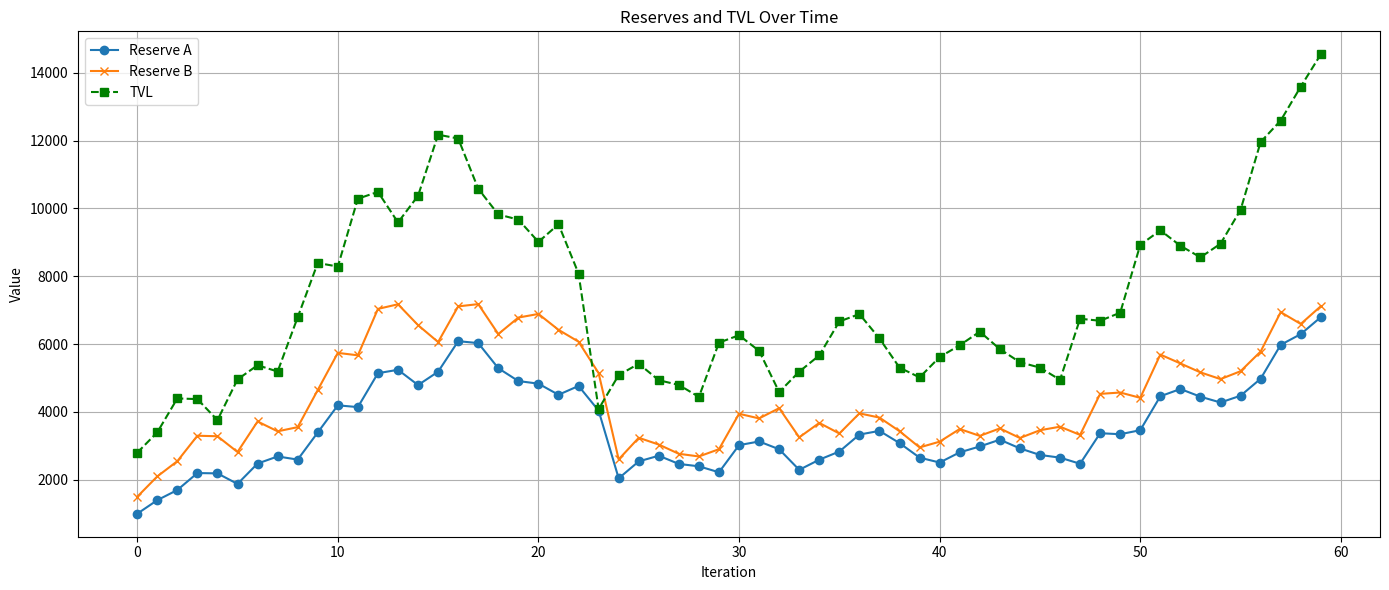
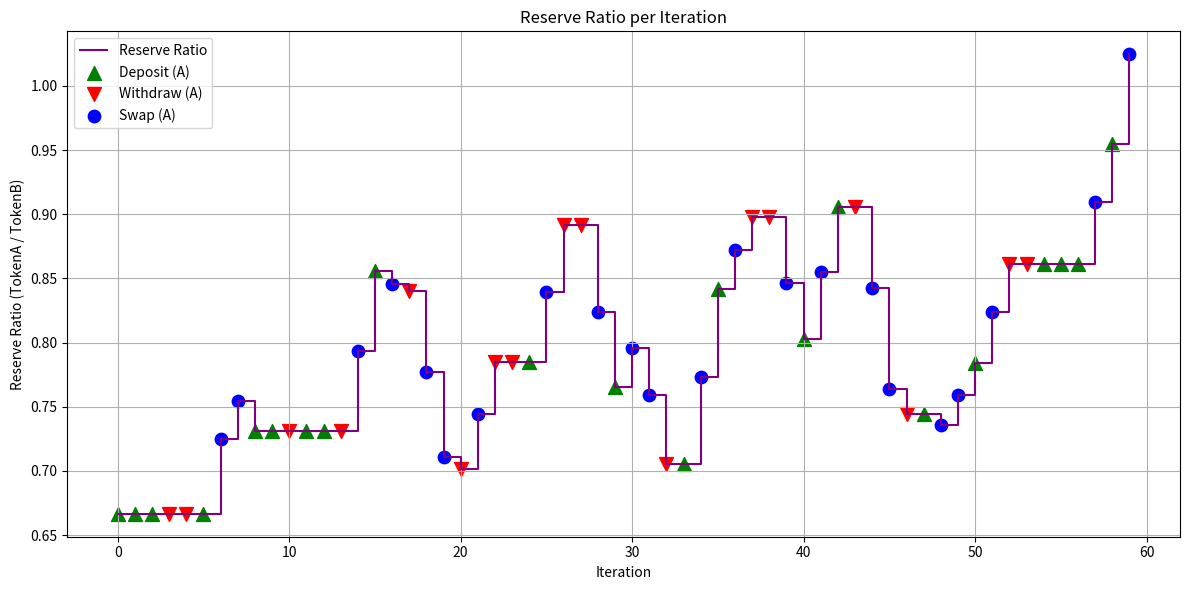
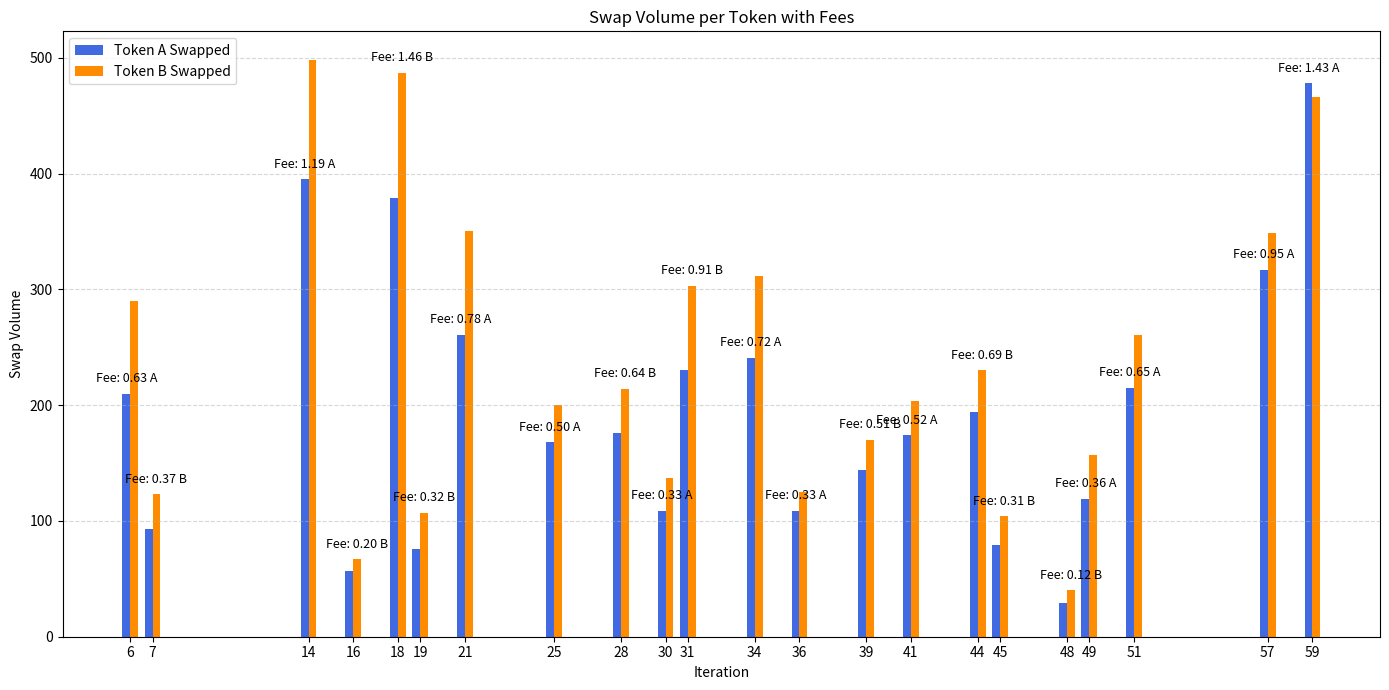
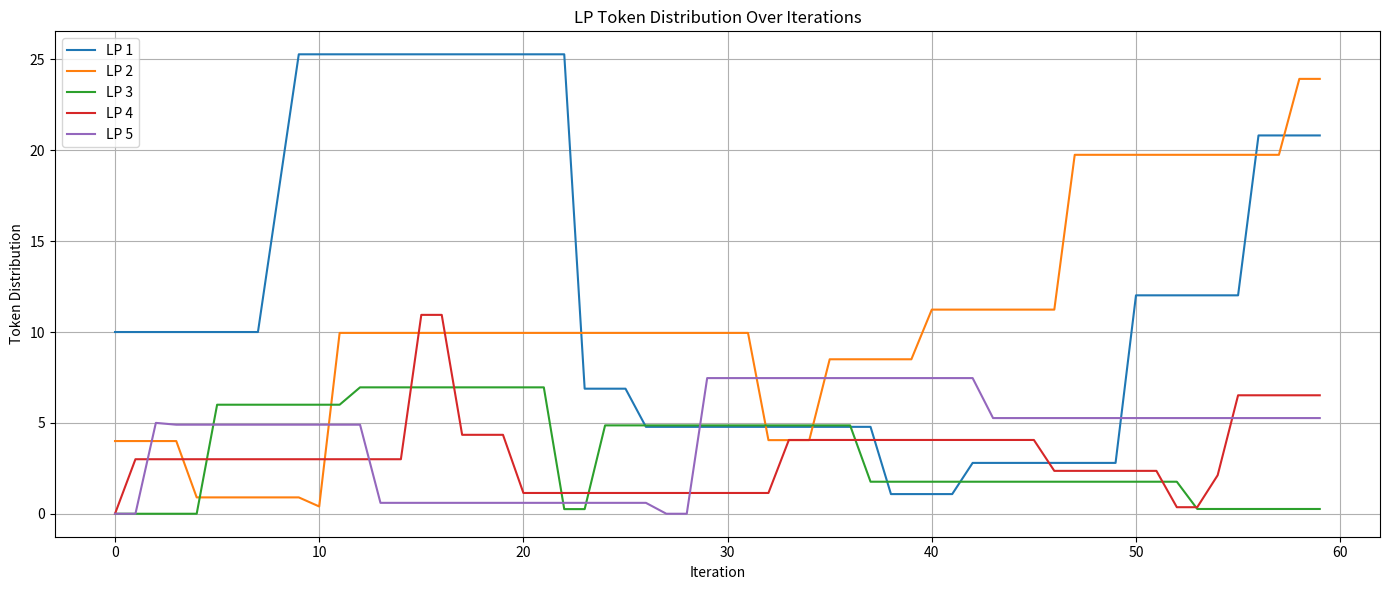
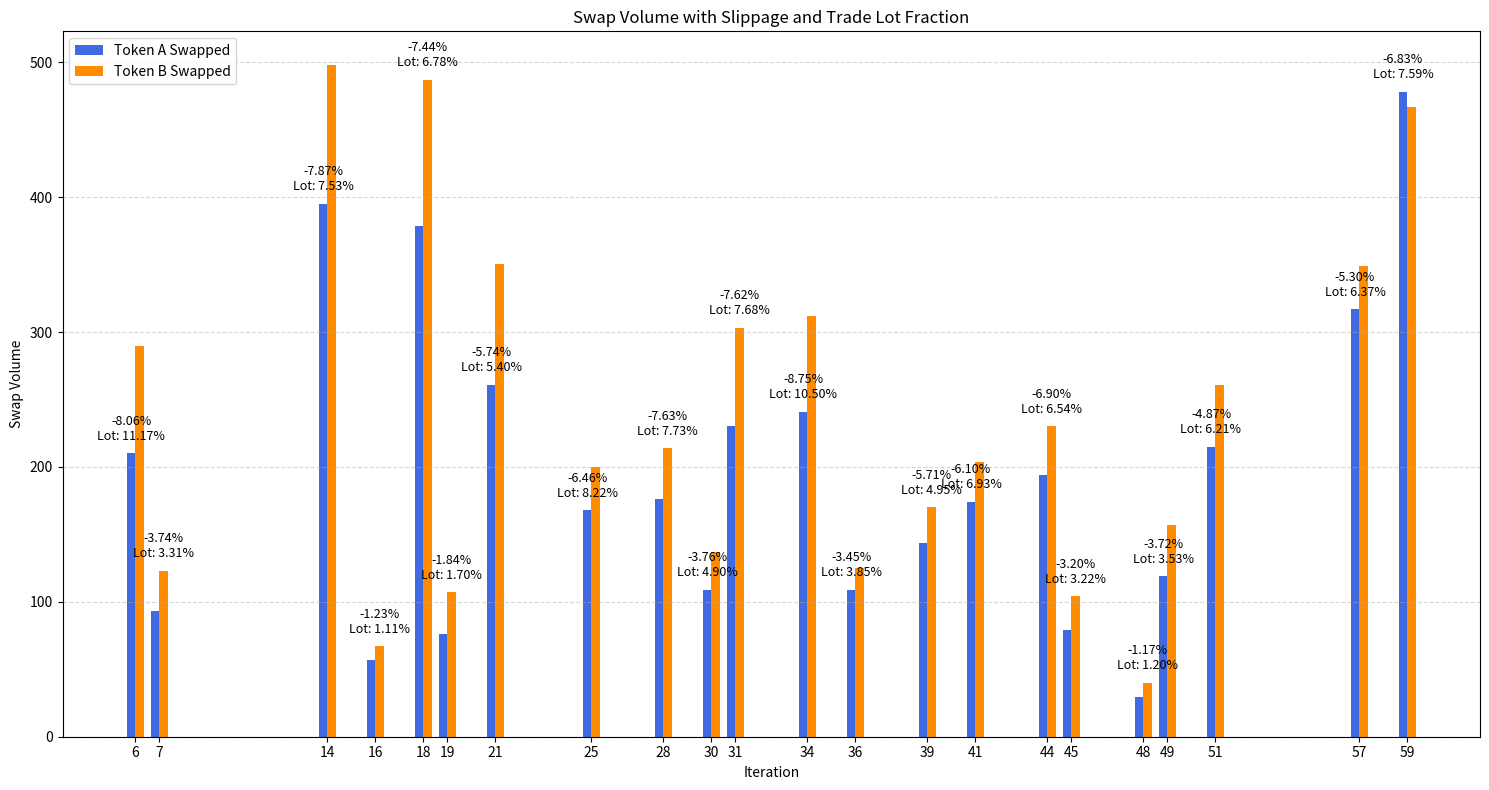

Here is the Python script that generated these plots, in order:
import matplotlib.pyplot as plt
import numpy as np

# Simulation data
total_swap_volume_a = [0,0,0,0,0,0,210,92.82233815064453,0,0,0,0,0,0,395,0,56.634600636551404,0,378.6389113517222,76.0417686565453,0,261,0,0,0,168,0,0,176.3166145016757,0,109,229.9938257867995,0,0,241,0,109,0,0,143.9351096673577,0,174,0,0,193.86597896199956,79.47545064618343,0,0,29.41993530230231,119,0,215,0,0,0,0,0,317,0,478] 
total_swap_volume_b = [0,0,0,0,0,0,289.6055209956235,123,0,0,0,0,0,0,497.9752492775079,0,67,0,487,107,0,350.5605793876758,0,0,0,200.15237834565548,0,0,214,0,137.00980576467938,303,0,0,311.7439033651628,0,124.97165442255165,0,0,170,0,203.4331609354977,0,0,230,104,0,0,40,156.6827166210196,0,260.85775540808174,0,0,0,0,0,348.56729738366823,0,466.50328924686977] 
total_fees_a = [0,0,0,0,0,0,0.63,0,0,0,0,0,0,0,1.185,0,0,0,0,0,0,0.783,0,0,0,0.504,0,0,0,0,0.327,0,0,0,0.723,0,0.327,0,0,0,0,0.522,0,0,0,0,0,0,0,0.357,0,0.645,0,0,0,0,0,0.951,0,1.434] 
total_fees_b = [0,0,0,0,0,0,0,0.369,0,0,0,0,0,0,0,0,0.201,0,1.461,0.321,0,0,0,0,0,0,0,0,0.642,0,0,0.909,0,0,0,0,0,0,0,0.51,0,0,0,0,0.69,0.312,0,0,0.12,0,0,0,0,0,0,0,0,0,0,0] 
reserve_ratio = [0.6666666666666666,0.6666666666666666,0.6666666666666666,0.6666666666666666,0.6666666666666666,0.6666666666666666,0.725124297624055,0.754653155696297,0.7307990548317025,0.7307990548317025,0.7307990548317026,0.7307990548317026,0.7307990548317025,0.7307990548317026,0.793212113600203,0.8557975040516054,0.8452925468142001,0.8399486709407852,0.7774926311123659,0.7106707351079,0.7017736345491764,0.7445218183284862,0.7851418509160073,0.7851418509160073,0.7851418509160072,0.8393604981793943,0.8919473972071673,0.8919473972071674,0.8239094135592322,0.7656483847938187,0.7955634955589419,0.7590555306495033,0.7054173559958896,0.7054173559958897,0.7730704510930032,0.8421361744376804,0.8721977835986022,0.8979206325363116,0.8979206325363116,0.8466771156903393,0.8031698102495395,0.8553177820167183,0.9053946899164907,0.9053946899164907,0.8428955607043459,0.7641870254440715,0.7442001096922323,0.7442001096922324,0.7354983825575577,0.7594966602974745,0.7840768942464401,0.8242039791519995,0.8611941568731525,0.8611941568731525,0.8611941568731524,0.8611941568731525,0.8611941568731525,0.9094370079447754,0.9546287030755639,1.0246444366377152] 
slippage_a_to_b = [0,0,0,0,0,0,-8.061739366468723,0,0,0,0,0,0,0,-7.868394556560957,0,0,0,0,0,0,-5.741696579864223,0,0,0,-6.459518571697092,0,0,0,0,-3.760241757209537,0,0,0,-8.751219892244286,0,-3.4466504875638018,0,0,0,0,-6.096911915501308,0,0,0,0,0,0,0,-3.7152451060051375,0,-4.868586650945912,0,0,0,0,0,-5.304694074485307,0,-6.833173641375742] 
slippage_b_to_a = [0,0,0,0,0,0,0,-3.7410985151240848,0,0,0,0,0,0,0,0,-1.2275050099669185,0,-7.435697202599935,-1.8435297467706457,0,0,0,0,0,0,0,0,-7.62802648014593,0,0,-7.623201162090494,0,0,0,0,0,0,0,-5.706909384766811,0,0,0,0,-6.9029705948363205,-3.1988790433598404,0,0,-1.1692724875132288,0,0,0,0,0,0,0,0,0,0,0] 

tvl = [2800,3400,4400,4380,3760,4960,5378.74,5193.095323698711,6793.095323698711,8393.095323698712,8288.395821204786,10288.395821204786,10488.395821204786,9587.980099757026,10375.610099757025,12175.610099757025,12062.340898483923,10580.689844297804,9823.41202159436,9671.328484281268,9014.693333632895,9535.127333632894,8080.926157296836,4087.2990461649765,5087.299046164977,5422.291046164976,4936.483181571353,4797.680934544604,4445.047705541252,6045.047705541252,6262.3937055412525,5802.406053967653,4588.596064828902,5188.596064828902,5669.150064828902,6669.150064828902,6886.496064828902,6166.953823733608,5308.145342426323,5020.275123091607,5620.275123091607,5967.2311230916075,6367.2311230916075,5854.467417324761,5466.735459400762,5307.784558108395,4948.557194144243,6748.557194144243,6689.7173235396385,6927.003323539639,8927.003323539639,9355.71332353964,8901.085346343387,8560.114363446197,8960.114363446197,9960.114363446197,11960.114363446197,12592.212363446197,13592.212363446197,14545.344363446196] 
reserve_a = [1000,1400,1700,2200,2190,1880,2480,2689.37,2596.5476618493553,3396.5476618493553,4196.547661849356,4144.197910602393,5144.197910602393,5244.197910602393,4793.990049878513,5187.805049878512,6087.805049878512,6031.170449241961,5290.344922148902,4911.70601079718,4835.664242140634,4507.346666816447,4767.563666816447,4040.463078648418,2043.6495230824883,2543.6495230824885,2711.145523082488,2468.2415907856766,2398.840467272302,2222.523852770626,3022.523852770626,3131.1968527706263,2901.2030269838265,2294.298032414451,2594.298032414451,2834.575032414451,3334.575032414451,3443.248032414451,3083.476911866804,2654.0726712131614,2510.1375615458037,2810.1375615458037,2983.6155615458038,3183.6155615458038,2927.2337086623806,2733.367729700381,2653.8922790541974,2474.2785970721216,3374.2785970721216,3344.8586617698193,3463.5016617698193,4463.501661769819,4677.85666176982,4450.542673171693,4280.057181723098,4480.057181723098,4980.057181723098,5980.057181723098,6296.106181723098,6796.106181723098] 
reserve_b = [1500,2100,2550,3300,3285,2820,3720,3430.3944790043765,3553.0254790043764,4647.717644669853,5742.40981033533,5670.776232129597,7039.141439211443,7175.977959919627,6559.92918735032,6061.953938072812,7113.604586431947,7180.403586431947,6298.414540287857,6783.953540287857,6890.632540287857,6422.792827935168,6072.232248547492,5146.156804575506,2602.904839040498,3239.7324383038176,3039.580059958162,2767.250174745891,2689.4416361138137,2902.7996361138134,3947.665681531557,3810.6558757668777,4112.746875766878,3252.3980490605045,3677.678200519874,3365.934297154711,3959.6625030875166,3834.690848664965,3434.0194446329415,2955.7987365947197,3125.2887365947195,3498.808752127664,3295.375591192166,3516.2737279135636,3233.1023599579257,3462.4123599579257,3566.100359957926,3324.7490357067695,4534.101182096804,4573.981182096804,4417.298465475785,5692.683580555701,5431.825825147619,5167.873745603252,4969.909685944977,5202.14535359763,5782.734522729262,6943.9128609925265,6595.345563608858,7119.1094085353] 

action = [0,0,0,1,1,0,2,2,0,0,1,0,0,1,2,0,2,1,2,2,1,2,1,1,0,2,1,1,2,0,2,2,1,0,2,0,2,1,1,2,0,2,0,1,2,2,1,0,2,2,0,2,1,1,0,0,0,2,0,2] 
action = np.array(action)

# Create masks for each action type
deposit_mask = action == 0
withdraw_mask = action == 1
swap_mask = action == 2

# LP Token distributions are given per LP address.
lp_token_distribution = {
	"0xAb8483F64d9C6d1EcF9b849Ae677dD3315835cb2": [10,10,10,10,10,10,10,10,17.640915008611562342,25.281830017223124684,25.281830017223124684,25.281830017223124684,25.281830017223124684,25.281830017223124684,25.281830017223124684,25.281830017223124684,25.281830017223124684,25.281830017223124684,25.281830017223124684,25.281830017223124684,25.281830017223124684,25.281830017223124684,25.281830017223124684,6.881830017223126105,6.881830017223126105,6.881830017223126105,4.781830017223126016,4.781830017223126016,4.781830017223126016,4.781830017223126016,4.781830017223126016,4.781830017223126016,4.781830017223126016,4.781830017223126016,4.781830017223126016,4.781830017223126016,4.781830017223126016,4.781830017223126016,1.081830017223125838,1.081830017223125838,1.081830017223125838,1.081830017223125838,2.798020126045172807,2.798020126045172807,2.798020126045172807,2.798020126045172807,2.798020126045172807,2.798020126045172807,2.798020126045172807,2.798020126045172807,12.018956864720973919,12.018956864720973919,12.018956864720973919,12.018956864720973919,12.018956864720973919,12.018956864720973919,20.817359516199874405,20.817359516199874405,20.817359516199874405,20.817359516199874405],
	"0x4B20993Bc481177ec7E8f571ceCaE8A9e22C02db": [4,4,4,4,0.899999999999999911,0.899999999999999911,0.899999999999999911,0.899999999999999911,0.899999999999999911,0.899999999999999911,0.399999999999999911,9.951143760764452838,9.951143760764452838,9.951143760764452838,9.951143760764452838,9.951143760764452838,9.951143760764452838,9.951143760764452838,9.951143760764452838,9.951143760764452838,9.951143760764452838,9.951143760764452838,9.951143760764452838,9.951143760764452838,9.951143760764452838,9.951143760764452838,9.951143760764452838,9.951143760764452838,9.951143760764452838,9.951143760764452838,9.951143760764452838,9.951143760764452838,4.051143760764452483,4.051143760764452483,4.051143760764452483,8.499844716971801179,8.499844716971801179,8.499844716971801179,8.499844716971801179,8.499844716971801179,11.233048022739392379,11.233048022739392379,11.233048022739392379,11.233048022739392379,11.233048022739392379,11.233048022739392379,11.233048022739392379,19.751330055133133519,19.751330055133133519,19.751330055133133519,19.751330055133133519,19.751330055133133519,19.751330055133133519,19.751330055133133519,19.751330055133133519,19.751330055133133519,19.751330055133133519,19.751330055133133519,23.929702325632902691,23.929702325632902691],
	"0x78731D3Ca6b7E34aC0F824c42a7cC18A495cabaB": [0,0,0,0,0,6,6,6,6,6,6,6,6.955114376076445292,6.955114376076445292,6.955114376076445292,6.955114376076445292,6.955114376076445292,6.955114376076445292,6.955114376076445292,6.955114376076445292,6.955114376076445292,6.955114376076445292,0.255114376076445114,0.255114376076445114,4.862454893350011102,4.862454893350011102,4.862454893350011102,4.862454893350011102,4.862454893350011102,4.862454893350011102,4.862454893350011102,4.862454893350011102,4.862454893350011102,4.862454893350011102,4.862454893350011102,4.862454893350011102,4.862454893350011102,1.762454893350011013,1.762454893350011013,1.762454893350011013,1.762454893350011013,1.762454893350011013,1.762454893350011013,1.762454893350011013,1.762454893350011013,1.762454893350011013,1.762454893350011013,1.762454893350011013,1.762454893350011013,1.762454893350011013,1.762454893350011013,1.762454893350011013,1.762454893350011013,0.262454893350011013,0.262454893350011013,0.262454893350011013,0.262454893350011013,0.262454893350011013,0.262454893350011013,0.262454893350011013],
	"0x617F2E2fD72FD9D5503197092aC168c91465E7f2": [0,3,3,3,3,3,3,3,3,3,3,3,3,3,3,10.943490347545472165,10.943490347545472165,4.34349034754547252,4.34349034754547252,4.34349034754547252,1.143490347545472342,1.143490347545472342,1.143490347545472342,1.143490347545472342,1.143490347545472342,1.143490347545472342,1.143490347545472342,1.143490347545472342,1.143490347545472342,1.143490347545472342,1.143490347545472342,1.143490347545472342,1.143490347545472342,4.05992704824504203,4.05992704824504203,4.05992704824504203,4.05992704824504203,4.05992704824504203,4.05992704824504203,4.05992704824504203,4.05992704824504203,4.05992704824504203,4.05992704824504203,4.05992704824504203,4.05992704824504203,4.05992704824504203,2.359927048245042074,2.359927048245042074,2.359927048245042074,2.359927048245042074,2.359927048245042074,2.359927048245042074,0.359927048245042074,0.359927048245042074,2.119607578540822171,6.518808904280272414,6.518808904280272414,6.518808904280272414,6.518808904280272414,6.518808904280272414],
	"0x17F6AD8Ef982297579C203069C1DbfFE4348c372": [0,0,5,4.899999999999999994,4.899999999999999994,4.899999999999999994,4.899999999999999994,4.899999999999999994,4.899999999999999994,4.899999999999999994,4.899999999999999994,4.899999999999999994,4.899999999999999994,0.600000000000000172,0.600000000000000172,0.600000000000000172,0.600000000000000172,0.600000000000000172,0.600000000000000172,0.600000000000000172,0.600000000000000172,0.600000000000000172,0.600000000000000172,0.600000000000000172,0.600000000000000172,0.600000000000000172,0.600000000000000172,0.000000000000000194,0.000000000000000194,7.464997594704656859,7.464997594704656859,7.464997594704656859,7.464997594704656859,7.464997594704656859,7.464997594704656859,7.464997594704656859,7.464997594704656859,7.464997594704656859,7.464997594704656859,7.464997594704656859,7.464997594704656859,7.464997594704656859,7.464997594704656859,5.264997594704656681,5.264997594704656681,5.264997594704656681,5.264997594704656681,5.264997594704656681,5.264997594704656681,5.264997594704656681,5.264997594704656681,5.264997594704656681,5.264997594704656681,5.264997594704656681,5.264997594704656681,5.264997594704656681,5.264997594704656681,5.264997594704656681,5.264997594704656681,5.264997594704656681],
}

# Number of iterations 
iterations = np.arange(len(total_swap_volume_a))

plt.figure(figsize=(14, 6))
plt.plot(iterations, reserve_a, label="Reserve A", marker='o')
plt.plot(iterations, reserve_b, label="Reserve B", marker='x')
plt.plot(iterations, tvl, label="TVL", marker='s', linestyle='--', color='green')
plt.title("Reserves and TVL Over Time")
plt.xlabel("Iteration")
plt.ylabel("Value")
plt.legend()
plt.grid(True)
plt.tight_layout()
plt.savefig('reserves_over_time.png')

plt.figure(figsize=(12, 6))

# Step plot instead of line plot for "tabular" look
plt.step(iterations, reserve_ratio, where='post', label='Reserve Ratio', color='purple')

# Add action markers
plt.scatter(iterations[deposit_mask], np.array(reserve_ratio)[deposit_mask], marker="^", color="green", label="Deposit (A)", s=100)
plt.scatter(iterations[withdraw_mask], np.array(reserve_ratio)[withdraw_mask], marker="v", color="red", label="Withdraw (A)", s=100)
plt.scatter(iterations[swap_mask], np.array(reserve_ratio)[swap_mask], marker="o", color="blue", label="Swap (A)", s=80)

plt.xlabel('Iteration')
plt.ylabel('Reserve Ratio (TokenA / TokenB)')
plt.title('Reserve Ratio per Iteration')
plt.legend()
plt.grid(True)
plt.tight_layout()
plt.savefig('reserve_ratio.png')

# Plot Total Swap Volume for Token A and Token B
swap_indices = np.where(action == 2)[0]

# Extract swap-only data
swap_iters = iterations[swap_indices]
swap_vol_a = np.array(total_swap_volume_a)[swap_indices]
swap_vol_b = np.array(total_swap_volume_b)[swap_indices]
swap_fee_a = np.array(total_fees_a)[swap_indices]
swap_fee_b = np.array(total_fees_b)[swap_indices]

bar_width = 0.35
bar_pos_a = swap_iters - bar_width / 2
bar_pos_b = swap_iters + bar_width / 2

# Plot
plt.figure(figsize=(14, 7))
bars_a = plt.bar(bar_pos_a, swap_vol_a, width=bar_width, color='royalblue', label='Token A Swapped')
bars_b = plt.bar(bar_pos_b, swap_vol_b, width=bar_width, color='darkorange', label='Token B Swapped')

# Annotate fees on top of bars
for i in range(len(swap_iters)):
    if swap_fee_a[i] > 0:
        plt.text(bar_pos_a[i], swap_vol_a[i] + 10, f'Fee: {swap_fee_a[i]:.2f} A', ha='center', fontsize=9)
    if swap_fee_b[i] > 0:
        plt.text(bar_pos_b[i], swap_vol_b[i] + 10, f'Fee: {swap_fee_b[i]:.2f} B', ha='center', fontsize=9)

# Styling
plt.title("Swap Volume per Token with Fees")
plt.xlabel("Iteration")
plt.ylabel("Swap Volume")
plt.xticks(swap_iters)
plt.legend()
plt.grid(True, axis='y', linestyle='--', alpha=0.5)
plt.tight_layout()
plt.savefig("trading_activity.png")

plt.figure(figsize=(14, 6))

# Plot each LP address distribution over iterations
for idx, (_, distribution) in enumerate(lp_token_distribution.items(), start=1):
    plt.plot(iterations, distribution, label=f"LP {idx}")

plt.title("LP Token Distribution Over Iterations")
plt.xlabel("Iteration")
plt.ylabel("Token Distribution")
plt.legend()
plt.grid(True)
plt.tight_layout()

# Save and display the plot
plt.savefig('lp_token_distribution.png')

reserve_a = np.array(reserve_a)
reserve_b = np.array(reserve_b)
total_swap_volume_a = np.array(total_swap_volume_a)
total_swap_volume_b = np.array(total_swap_volume_b)
slippage_a_to_b = np.array(slippage_a_to_b)
slippage_b_to_a = np.array(slippage_b_to_a)
action = np.array(action)

# Swap mask
swap_mask = action == 2
swap_indices = np.where(swap_mask)[0]

# Reserve before each swap (handle index 0 separately if necessary)
pre_reserve_a = reserve_a[swap_indices - 1]
pre_reserve_b = reserve_b[swap_indices - 1]

# Swap volumes for swap events
swap_vol_a = total_swap_volume_a[swap_indices]
swap_vol_b = total_swap_volume_b[swap_indices]

# Slippage values
slip_a2b = slippage_a_to_b[swap_indices]
slip_b2a = slippage_b_to_a[swap_indices]

# Compute trade lot fractions
f_a = swap_vol_a / pre_reserve_a
f_b = swap_vol_b / pre_reserve_b

# Plot setup
bar_width = 0.35
iterations = np.arange(len(total_swap_volume_a))
swap_iters = iterations[swap_indices]
bar_pos_a = swap_iters - bar_width / 2
bar_pos_b = swap_iters + bar_width / 2

# Plot
plt.figure(figsize=(15, 8))
bars_a = plt.bar(bar_pos_a, swap_vol_a, width=bar_width, color='royalblue', label='Token A Swapped')
bars_b = plt.bar(bar_pos_b, swap_vol_b, width=bar_width, color='darkorange', label='Token B Swapped')

# Annotate with slippage and trade lot
for i in range(len(swap_iters)):
    if slip_a2b[i] != 0:
        text = f"{slip_a2b[i]:.2f}%\nLot: {f_a[i]:.2%}"
        plt.text(bar_pos_a[i], swap_vol_a[i] + 10, text, ha='center', fontsize=9)
    if slip_b2a[i] != 0:
        text = f"{slip_b2a[i]:.2f}%\nLot: {f_b[i]:.2%}"
        plt.text(bar_pos_b[i], swap_vol_b[i] + 10, text, ha='center', fontsize=9)

plt.title("Swap Volume with Slippage and Trade Lot Fraction")
plt.xlabel("Iteration")
plt.ylabel("Swap Volume")
plt.xticks(swap_iters)
plt.legend()
plt.grid(True, axis='y', linestyle='--', alpha=0.5)
plt.tight_layout()
plt.savefig("price_dynamics.png")